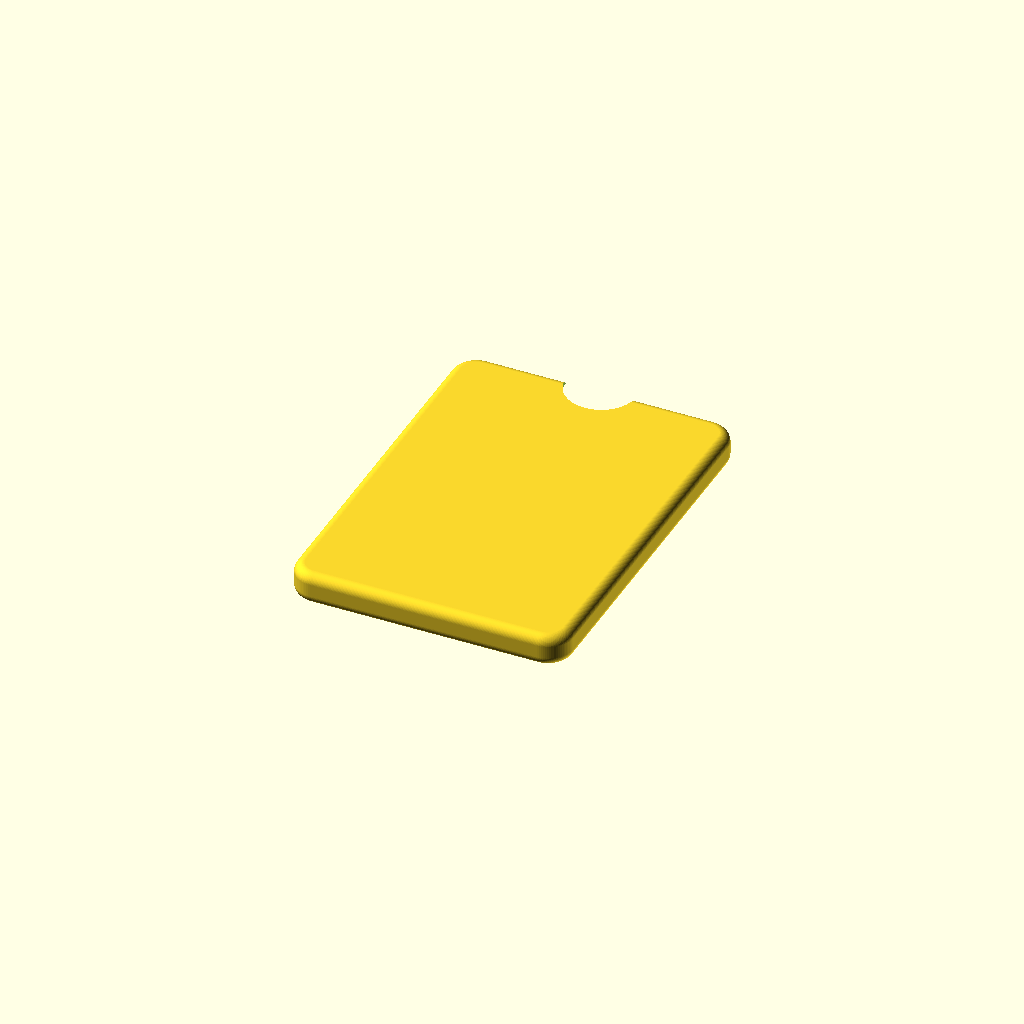
Cell 1 — every parameter at its default value.
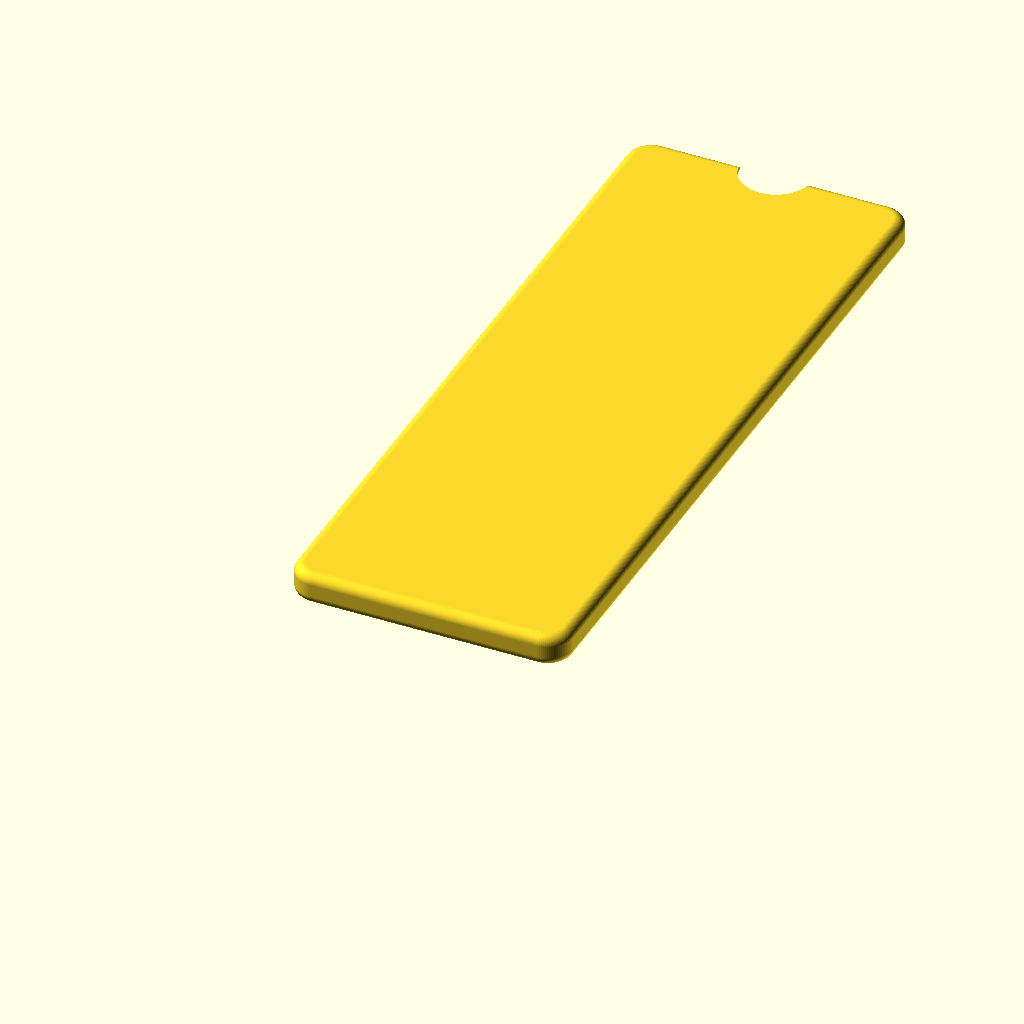
Cell 2 — k_height set to 320, the other parameters unchanged.
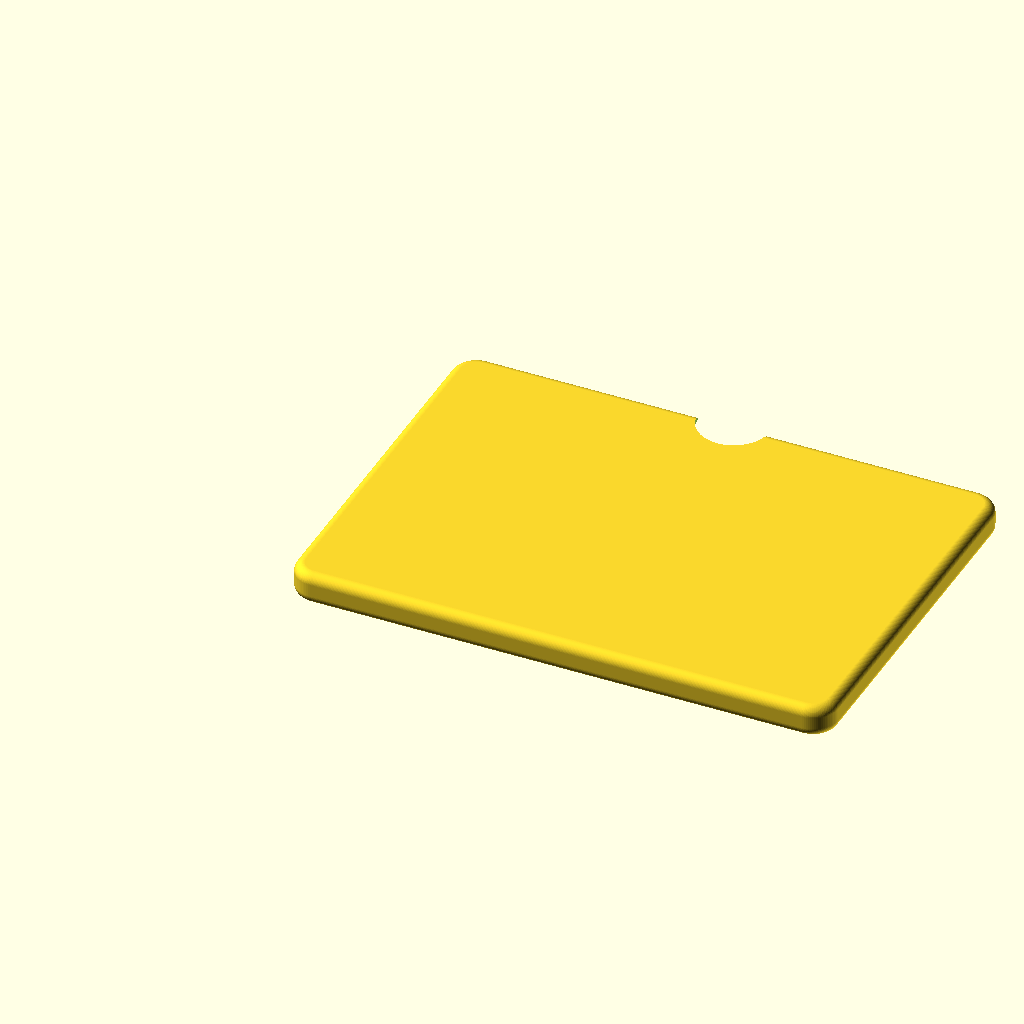
Cell 3: k_width = 226 (everything else at default).
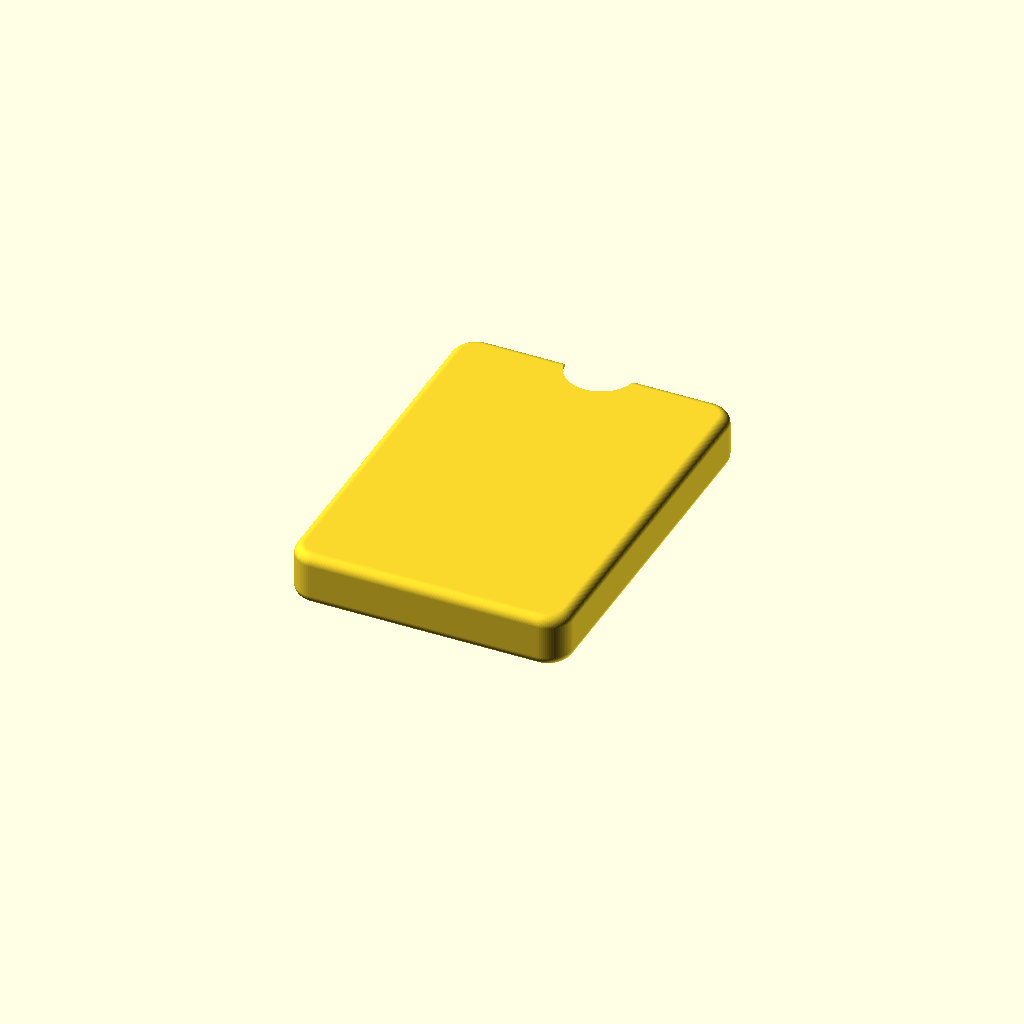
Cell 4: k_thick = 17.4 (everything else at default).
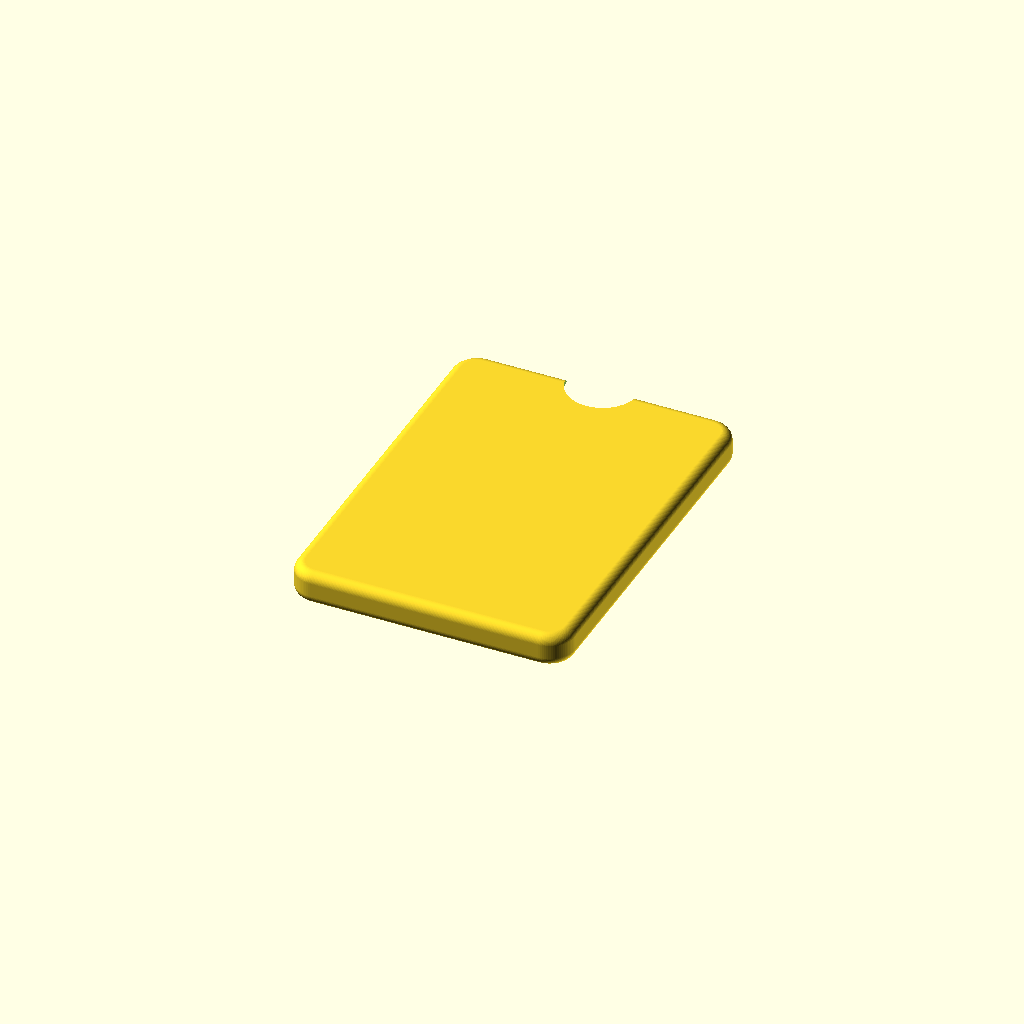
Cell 5 — clearance set to 1.2, the other parameters unchanged.
All cells are drawn from one camera (rotation 55°, 0°, 25°, orthographic, colour scheme Cornfield), so only the parameter changes between them.
OpenSCAD source file kindlecase/kindle_shell.scad:
// ====================================================
// Kindle 10th Gen Basic (J9G29R) Sleeve Generator
// True Half-Circle Thumb Scoops (Depth = Radius)
// Dimensions: 160 x 113 x 8.7 mm
//
// kindle_shell()  - the full case (default render)
// test_ring()     - a slice cut from the middle of the very same case,
//                   so the ring always matches the case exactly
// ====================================================

$fn = 80; // High resolution for smooth curves

// Kindle Exact Dimensions
k_height = 160.0;
k_width  = 113.0;
k_thick  = 8.7;
k_radius = 8.5; // Corner radius of Kindle body

// Tolerances & Shell Properties
clearance   = 0.6; // Inner clearance (+0.6mm total for smooth glide)
wall_thick  = 2.2; // Rigid outer wall thickness

// True Half-Circle Cutout Geometry (Depth equals Radius)
scoop_radius = 15.0; // Radius of the semi-circle
scoop_depth  = 0.0; // 0 = circle centered on the top edge, i.e. a true half-circle

// Edge rounding of the faces (inner cavity; outer adds wall_thick for even walls)
edge_radius = 2.0; // must be <= k_radius and < in_t / 2

// Test ring
ring_height = 3.0;  // Slice thickness (min sensible ~3mm: 2.2mm wall, 15 layers at 0.2)
ring_y      = 70.0; // Where along the case height to cut (clear of bottom wall and scoops)

// Calculated Inner Cavity Dimensions
in_w = k_width + clearance;
in_h = k_height + clearance;
in_t = k_thick + clearance;

// Outer Shell Dimensions
out_w = in_w + (wall_thick * 2);
out_h = in_h + wall_thick;
out_t = in_t + (wall_thick * 2);

// Box with plan-view corner radius r and rounded face edges (radius e, e <= r, e <= t/2)
module rounded_cube(w, h, t, r, e) {
    module corner() {
        rotate_extrude()
            hull() {
                square([0.01, t]);
                translate([r - e, e]) circle(r=e);
                translate([r - e, t - e]) circle(r=e);
            }
    }
    hull() {
        translate([r, r, 0]) corner();
        translate([w - r, r, 0]) corner();
        translate([r, h - r, 0]) corner();
        translate([w - r, h - r, 0]) corner();
    }
}

module kindle_shell() {
    difference() {
        // 1. Main Outer Shell
        rounded_cube(out_w, out_h, out_t, k_radius + wall_thick, edge_radius + wall_thick);

        // 2. Hollow Inner Cavity for Kindle
        translate([wall_thick, wall_thick, wall_thick])
            rounded_cube(in_w, in_h + 10, in_t, k_radius, edge_radius);

        // 3. Front True Half-Circle Scoop
        translate([out_w / 2, out_h - scoop_depth, out_t + 1])
            cylinder(r=scoop_radius, h=wall_thick * 4, center=true);

        // 4. Back True Half-Circle Scoop (Symmetrical)
        translate([out_w / 2, out_h - scoop_depth, -1])
            cylinder(r=scoop_radius, h=wall_thick * 4, center=true);
    }
}

module test_ring() {
    // Slice the case across its height, then lay the slice flat for printing
    translate([0, 0, ring_height])
        rotate([-90, 0, 0])
            translate([0, -ring_y, 0])
                intersection() {
                    kindle_shell();
                    translate([-1, ring_y, -1])
                        cube([out_w + 2, ring_height, out_t + 2]);
                }
}

kindle_shell();
Customizer parameters (derived from the source; name, type, default, range or options):
k_height: number, default 160
k_width: number, default 113
k_thick: number, default 8.7
k_radius: number, default 8.5
clearance: number, default 0.6
wall_thick: number, default 2.2
scoop_radius: number, default 15
scoop_depth: number, default 0
edge_radius: number, default 2
ring_height: number, default 3
ring_y: number, default 70
